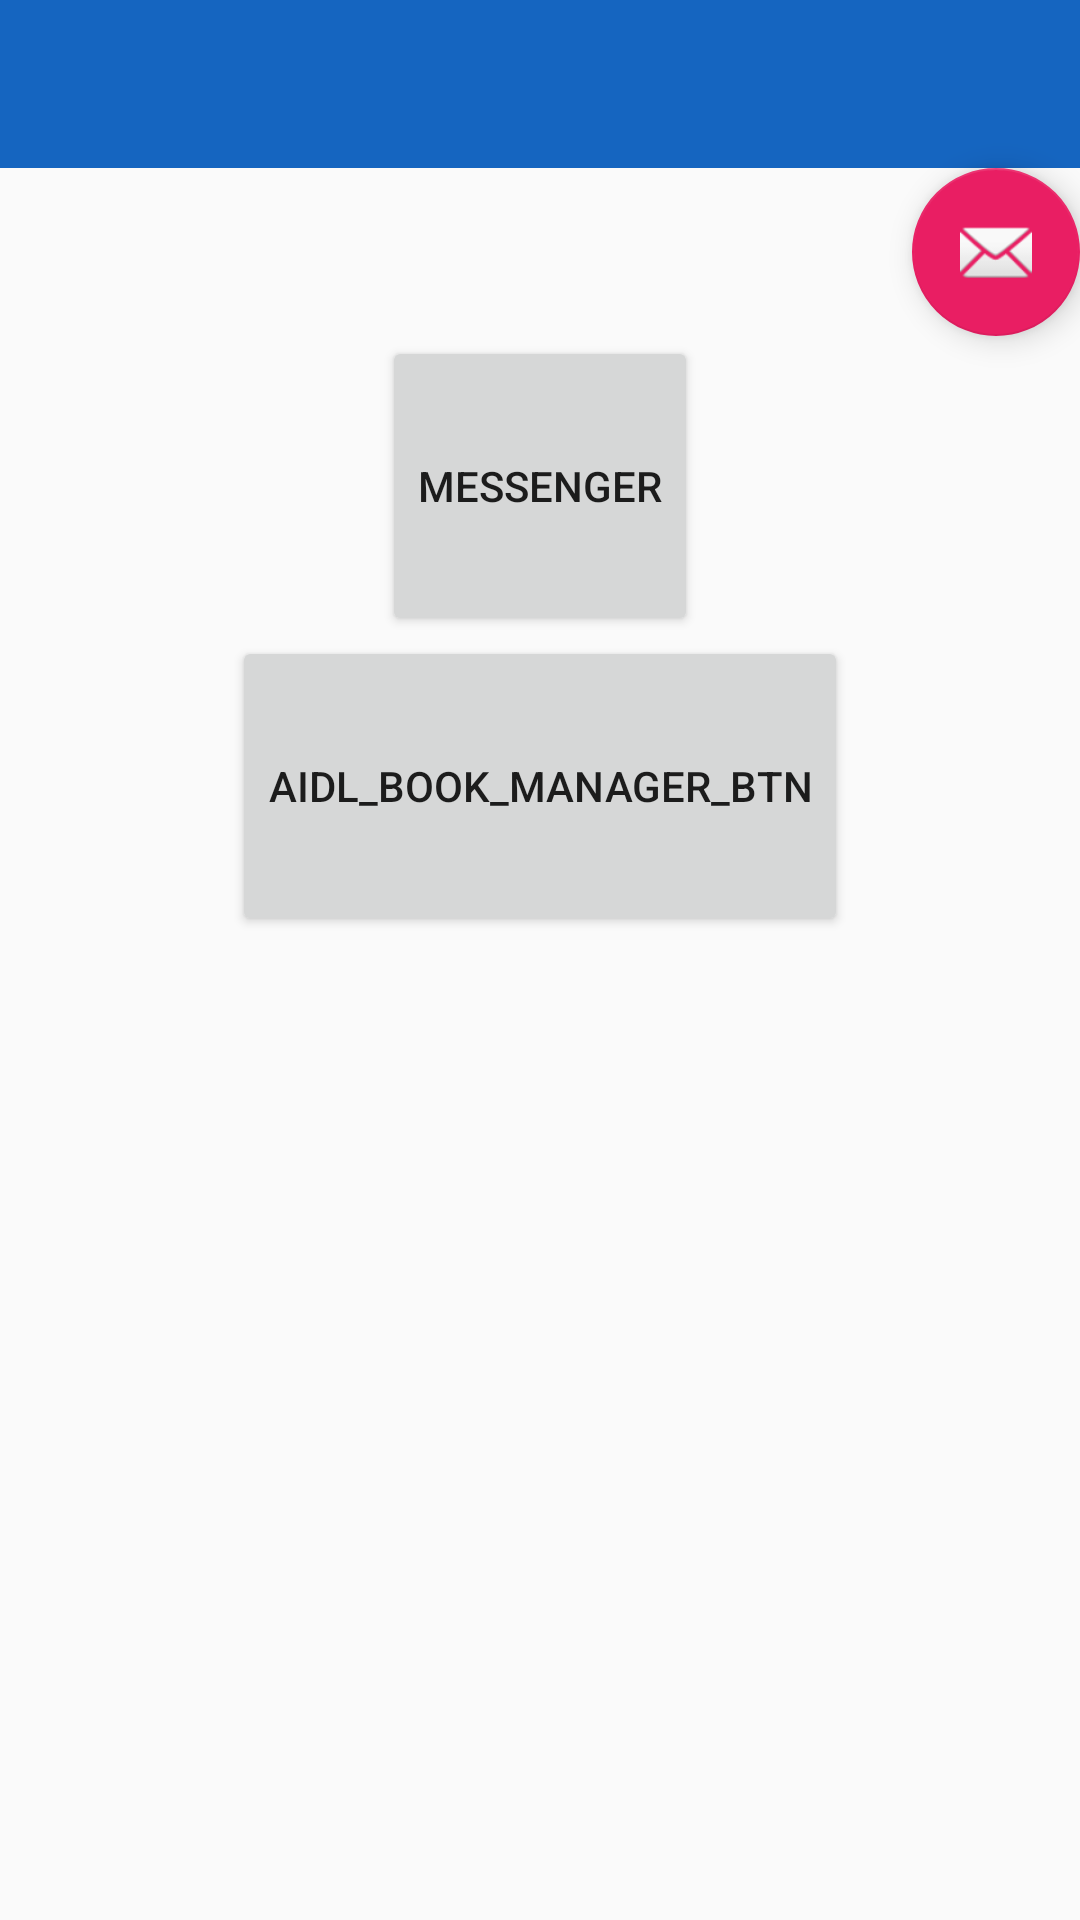

This screen was rendered from an Android layout file. Write that file and the resources it references.
<!-- AndroidManifest.xml: activity theme AppTheme.NoActionBar -->
<!-- res/layout/activity_main.xml -->
<?xml version="1.0" encoding="utf-8"?>
<LinearLayout xmlns:android="http://schemas.android.com/apk/res/android"
    xmlns:app="http://schemas.android.com/apk/res-auto"
    xmlns:tools="http://schemas.android.com/tools"
    android:layout_width="match_parent"
    android:layout_height="match_parent"
    android:orientation="vertical"
    tools:context=".MainActivity">

    <com.google.android.material.appbar.AppBarLayout
        android:layout_width="match_parent"
        android:layout_height="wrap_content"
        android:theme="@style/AppTheme.AppBarOverlay">

        <androidx.appcompat.widget.Toolbar
            android:id="@+id/toolbar"
            android:layout_width="match_parent"
            android:layout_height="?attr/actionBarSize"
            android:background="?attr/colorPrimary"
            app:popupTheme="@style/AppTheme.PopupOverlay" />

    </com.google.android.material.appbar.AppBarLayout>


    <com.google.android.material.floatingactionbutton.FloatingActionButton
        android:id="@+id/fab"
        android:layout_width="wrap_content"
        android:layout_height="wrap_content"
        android:layout_gravity="bottom|end"
        android:layout_margin="@dimen/fab_margin"
        app:srcCompat="@android:drawable/ic_dialog_email" />

    <Button
        android:id="@+id/messenger_btn"
        android:layout_width="wrap_content"
        android:layout_height="100dp"
        android:layout_gravity="center_horizontal"
        android:text="Messenger"/>

    <Button
        android:id="@+id/aidl_book_manager_btn"
        android:layout_width="wrap_content"
        android:layout_height="100dp"
        android:layout_gravity="center_horizontal"
        android:text="aidl_book_manager_btn"/>

</LinearLayout>
<!-- resources referenced by this layout -->
<resources>
  <style name="AppTheme.AppBarOverlay" parent="ThemeOverlay.AppCompat.Dark.ActionBar" />
  <style name="AppTheme.PopupOverlay" parent="ThemeOverlay.AppCompat.Light" />
  <style name="AppTheme.NoActionBar">
          <item name="windowActionBar">false</item>
          <item name="windowNoTitle">true</item>
      </style>
</resources>
